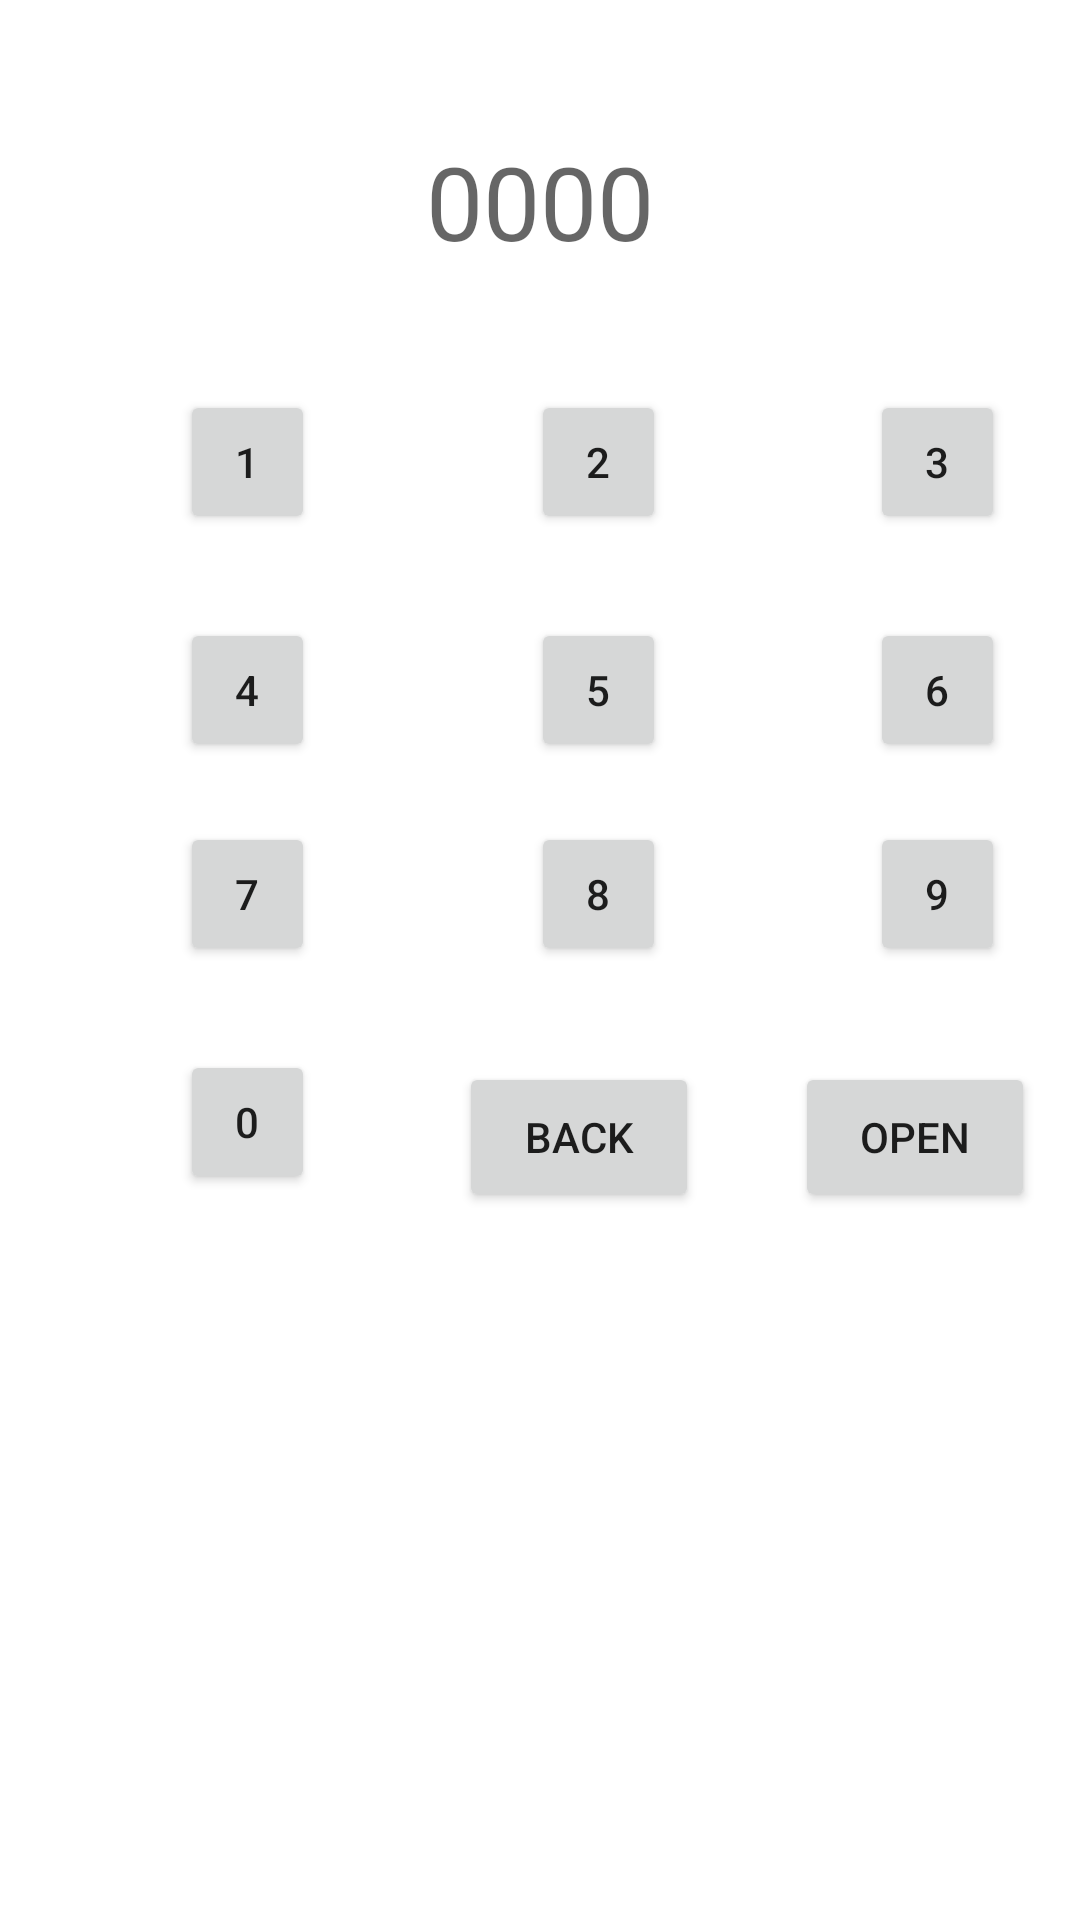

Write the Android layout XML for this screen, with the resource values it uses.
<!-- AndroidManifest.xml: application theme Theme.Sp20_bse_006_assi2 -->
<!-- res/layout/activity_main.xml -->
<?xml version="1.0" encoding="utf-8"?>
<androidx.constraintlayout.widget.ConstraintLayout xmlns:android="http://schemas.android.com/apk/res/android"
    xmlns:app="http://schemas.android.com/apk/res-auto"
    xmlns:tools="http://schemas.android.com/tools"
    android:layout_width="match_parent"
    android:layout_height="match_parent"
    tools:context=".MainActivity">

    <TextView
        android:id="@+id/text_code"
        android:layout_width="182dp"
        android:layout_height="46dp"
        android:layout_marginTop="44dp"
        android:gravity="center_vertical"
        android:hint="@string/txt_code"
        android:textAlignment="center"
        android:textSize="34sp"
        app:layout_constraintEnd_toEndOf="parent"
        app:layout_constraintStart_toStartOf="parent"
        app:layout_constraintTop_toTopOf="parent"
        tools:ignore="TextContrastCheck" />

    <Button
        android:id="@+id/button_5"
        android:layout_width="45dp"
        android:layout_height="48dp"
        android:layout_marginStart="72dp"
        android:layout_marginTop="28dp"
        android:text="@string/btn_5"
        app:layout_constraintStart_toEndOf="@+id/button_4"
        app:layout_constraintTop_toBottomOf="@+id/button_2" />

    <Button
        android:id="@+id/button_2"
        android:layout_width="45dp"
        android:layout_height="48dp"
        android:layout_marginStart="72dp"
        android:layout_marginTop="40dp"
        android:text="@string/btn_2"
        app:layout_constraintStart_toEndOf="@+id/button_1"
        app:layout_constraintTop_toBottomOf="@+id/text_code" />

    <Button
        android:id="@+id/button_3"
        android:layout_width="45dp"
        android:layout_height="48dp"
        android:layout_marginStart="68dp"
        android:layout_marginTop="40dp"
        android:text="@string/btn_3"
        app:layout_constraintStart_toEndOf="@+id/button_2"
        app:layout_constraintTop_toBottomOf="@+id/text_code" />

    <Button
        android:id="@+id/button_4"
        android:layout_width="45dp"
        android:layout_height="48dp"
        android:layout_marginStart="60dp"
        android:layout_marginTop="28dp"
        android:text="@string/btn_4"
        app:layout_constraintStart_toStartOf="parent"
        app:layout_constraintTop_toBottomOf="@+id/button_1" />

    <Button
        android:id="@+id/button_6"
        android:layout_width="45dp"
        android:layout_height="48dp"
        android:layout_marginStart="68dp"
        android:layout_marginTop="28dp"
        android:text="@string/btn_6"
        app:layout_constraintStart_toEndOf="@+id/button_5"
        app:layout_constraintTop_toBottomOf="@+id/button_3" />

    <Button
        android:id="@+id/button_7"
        android:layout_width="45dp"
        android:layout_height="48dp"
        android:layout_marginStart="60dp"
        android:layout_marginTop="20dp"
        android:text="@string/btn_7"
        app:layout_constraintStart_toStartOf="parent"
        app:layout_constraintTop_toBottomOf="@+id/button_4" />

    <Button
        android:id="@+id/button_8"
        android:layout_width="45dp"
        android:layout_height="48dp"
        android:layout_marginStart="72dp"
        android:layout_marginTop="20dp"
        android:text="@string/btn_8"
        app:layout_constraintStart_toEndOf="@+id/button_7"
        app:layout_constraintTop_toBottomOf="@+id/button_5" />

    <Button
        android:id="@+id/button_9"
        android:layout_width="45dp"
        android:layout_height="48dp"
        android:layout_marginStart="68dp"
        android:layout_marginTop="20dp"
        android:text="@string/btn_9"
        app:layout_constraintStart_toEndOf="@+id/button_8"
        app:layout_constraintTop_toBottomOf="@+id/button_6" />

    <Button
        android:id="@+id/button_0"
        android:layout_width="45dp"
        android:layout_height="48dp"
        android:layout_marginStart="60dp"
        android:layout_marginTop="28dp"
        android:text="@string/btn_0"
        app:layout_constraintStart_toStartOf="parent"
        app:layout_constraintTop_toBottomOf="@+id/button_7" />

    <Button
        android:id="@+id/button_back"
        android:layout_width="80dp"
        android:layout_height="50dp"
        android:layout_marginStart="48dp"
        android:layout_marginTop="32dp"
        android:text="@string/btn_back"
        app:layout_constraintStart_toEndOf="@+id/button_0"
        app:layout_constraintTop_toBottomOf="@+id/button_8" />

    <Button
        android:id="@+id/button_open"
        android:layout_width="80dp"
        android:layout_height="50dp"
        android:layout_marginStart="32dp"
        android:layout_marginTop="32dp"
        android:text="@string/btn_open"
        app:layout_constraintStart_toEndOf="@+id/button_back"
        app:layout_constraintTop_toBottomOf="@+id/button_9" />

    <Button
        android:id="@+id/button_1"
        android:layout_width="45dp"
        android:layout_height="48dp"
        android:layout_marginStart="60dp"
        android:layout_marginTop="40dp"
        android:text="@string/btn_1"
        app:layout_constraintStart_toStartOf="parent"
        app:layout_constraintTop_toBottomOf="@+id/text_code" />

</androidx.constraintlayout.widget.ConstraintLayout>
<!-- resources referenced by this layout -->
<resources>
  <string name="btn_0">0</string>
  <string name="btn_1">1</string>
  <string name="btn_2">2</string>
  <string name="btn_3">3</string>
  <string name="btn_4">4</string>
  <string name="btn_5">5</string>
  <string name="btn_6">6</string>
  <string name="btn_7">7</string>
  <string name="btn_8">8</string>
  <string name="btn_9">9</string>
  <string name="btn_back">Back</string>
  <string name="btn_open">Open</string>
  <string name="txt_code">0000</string>
  <style name="Theme.Sp20_bse_006_assi2" parent="Theme.MaterialComponents.DayNight.DarkActionBar">
          
          <item name="colorPrimary">@color/purple_500</item>
          <item name="colorPrimaryVariant">@color/purple_700</item>
          <item name="colorOnPrimary">@color/white</item>
          
          <item name="colorSecondary">@color/teal_200</item>
          <item name="colorSecondaryVariant">@color/teal_700</item>
          <item name="colorOnSecondary">@color/black</item>
          
          <item name="android:statusBarColor" tools:targetApi="l">?attr/colorPrimaryVariant</item>
          
      </style>
  <!-- not gathered from this repository: default colours our renderer supplied (Android Studio template values) -->
  <color name="purple_500">#FF6200EE</color>
  <color name="purple_700">#FF3700B3</color>
  <color name="teal_200">#FF03DAC5</color>
  <color name="teal_700">#FF018786</color>
  <color name="black">#FF000000</color>
  <color name="white">#FFFFFFFF</color>
</resources>
